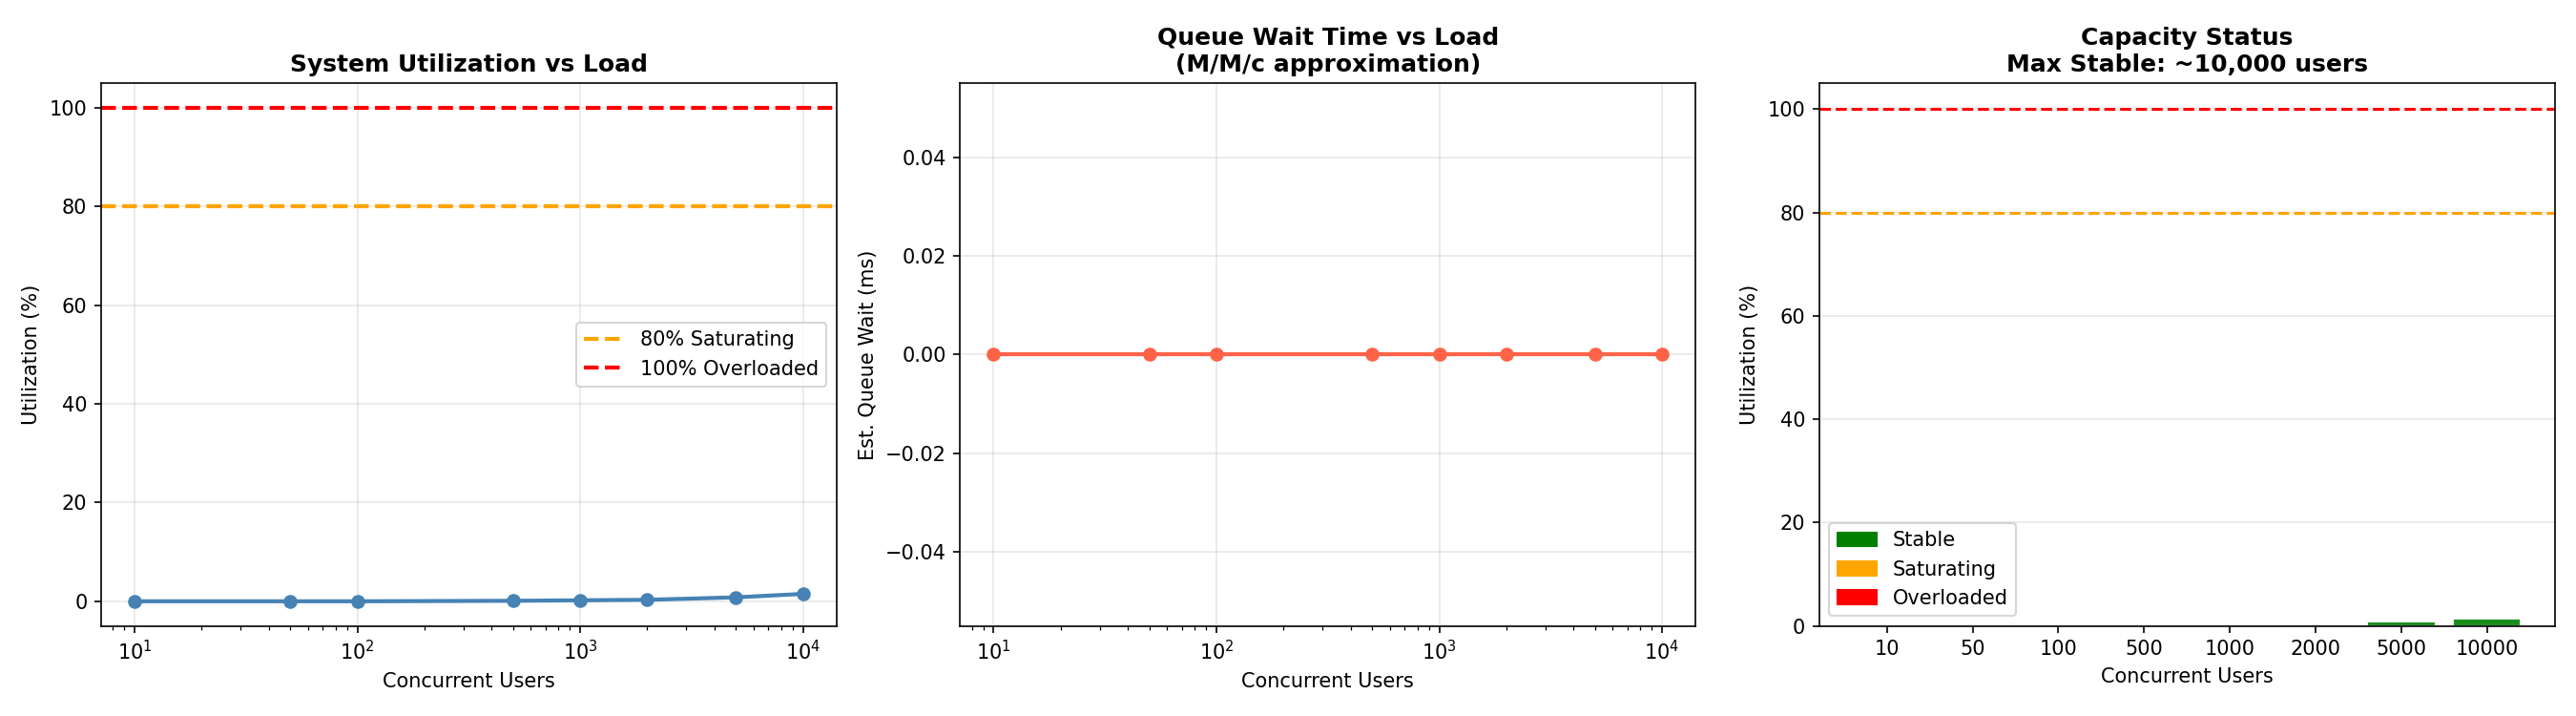

The data file committed next to this chart (first rows):
concurrent_users, arrival_rate_rps, service_capacity_rps, utilization_pct, est_queue_depth, est_wait_ms, system_status
10, 0.333, 22131, 0.0, 0.0, 0.0, STABLE
50, 1.667, 22131, 0.0, 0.0, 0.0, STABLE
100, 3.333, 22131, 0.0, 0.0, 0.0, STABLE
500, 16.67, 22131, 0.1, 0.0, 0.0, STABLE
1000, 33.33, 22131, 0.2, 0.0, 0.0, STABLE
2000, 66.67, 22131, 0.3, 0.0, 0.0, STABLE
5000, 166.7, 22131, 0.8, 0.0, 0.0, STABLE
10000, 333.3, 22131, 1.5, 0.0, 0.0, STABLE
